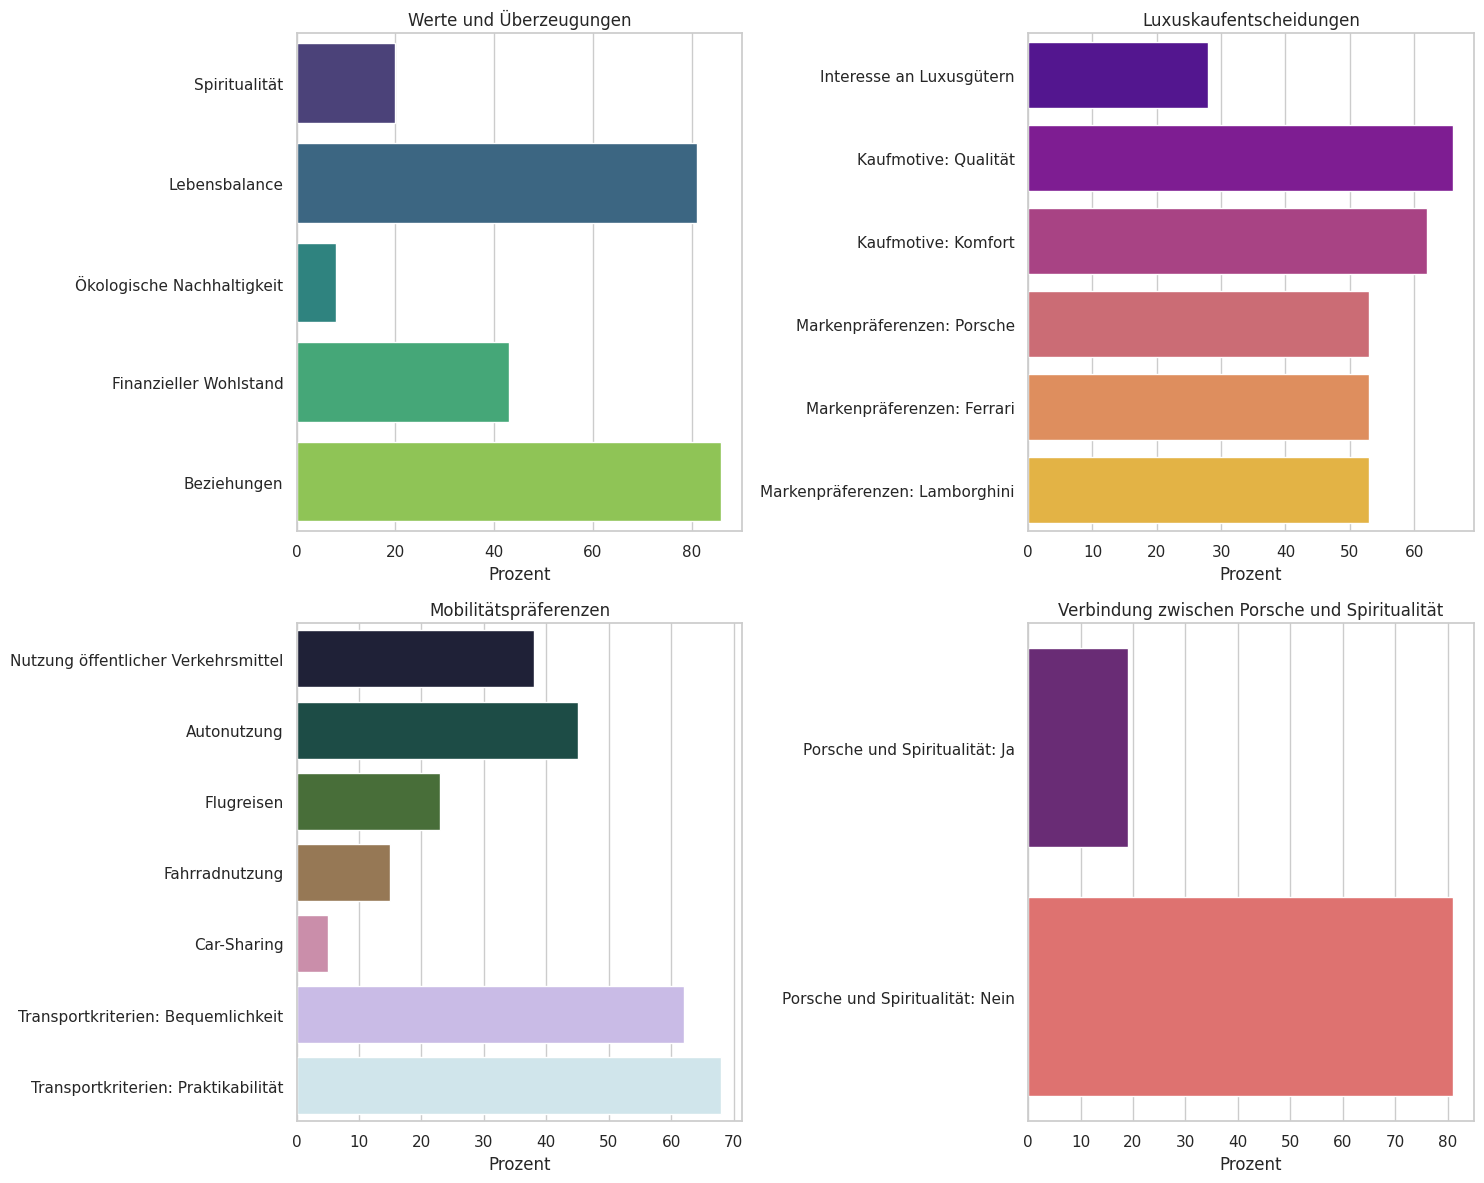

Recreate this plot in Python.
import pandas as pd
import matplotlib.pyplot as plt
import seaborn as sns

# Beispiel-Daten erstellen basierend auf den Informationen
data = {
    'Category': [
        'Spiritualität', 'Lebensbalance', 'Ökologische Nachhaltigkeit', 
        'Finanzieller Wohlstand', 'Beziehungen', 'Interesse an Luxusgütern',
        'Kaufmotive: Qualität', 'Kaufmotive: Komfort', 'Markenpräferenzen: Porsche', 
        'Markenpräferenzen: Ferrari', 'Markenpräferenzen: Lamborghini',
        'Nutzung öffentlicher Verkehrsmittel', 'Autonutzung', 'Flugreisen', 
        'Fahrradnutzung', 'Car-Sharing', 'Transportkriterien: Bequemlichkeit', 
        'Transportkriterien: Praktikabilität', 'Porsche und Spiritualität: Ja',
        'Porsche und Spiritualität: Nein'
    ],
    'Percentage': [
        20, 81, 8, 43, 86, 28, 66, 62, 53, 53, 53, 38, 45, 23, 15, 5, 62, 68, 19, 81
    ]
}

df = pd.DataFrame(data)

# Set style for the plots
sns.set(style="whitegrid")

# Creating the plots
fig, axes = plt.subplots(2, 2, figsize=(15, 12))

# Plot 1: Werte und Überzeugungen
values_beliefs = df.iloc[0:5]
sns.barplot(ax=axes[0, 0], x='Percentage', y='Category', data=values_beliefs, palette="viridis")
axes[0, 0].set_title('Werte und Überzeugungen')
axes[0, 0].set_xlabel('Prozent')
axes[0, 0].set_ylabel('')

# Plot 2: Luxuskaufentscheidungen
luxury_purchase = df.iloc[5:11]
sns.barplot(ax=axes[0, 1], x='Percentage', y='Category', data=luxury_purchase, palette="plasma")
axes[0, 1].set_title('Luxuskaufentscheidungen')
axes[0, 1].set_xlabel('Prozent')
axes[0, 1].set_ylabel('')

# Plot 3: Mobilitätspräferenzen
mobility_preferences = df.iloc[11:18]
sns.barplot(ax=axes[1, 0], x='Percentage', y='Category', data=mobility_preferences, palette="cubehelix")
axes[1, 0].set_title('Mobilitätspräferenzen')
axes[1, 0].set_xlabel('Prozent')
axes[1, 0].set_ylabel('')

# Plot 4: Verbindung zwischen Porsche und Spiritualität
porsche_spirituality = df.iloc[18:20]
sns.barplot(ax=axes[1, 1], x='Percentage', y='Category', data=porsche_spirituality, palette="magma")
axes[1, 1].set_title('Verbindung zwischen Porsche und Spiritualität')
axes[1, 1].set_xlabel('Prozent')
axes[1, 1].set_ylabel('')

plt.tight_layout()

# Grafiken speichern
plt.savefig('umfrage_grafiken_final.png')

plt.show()
